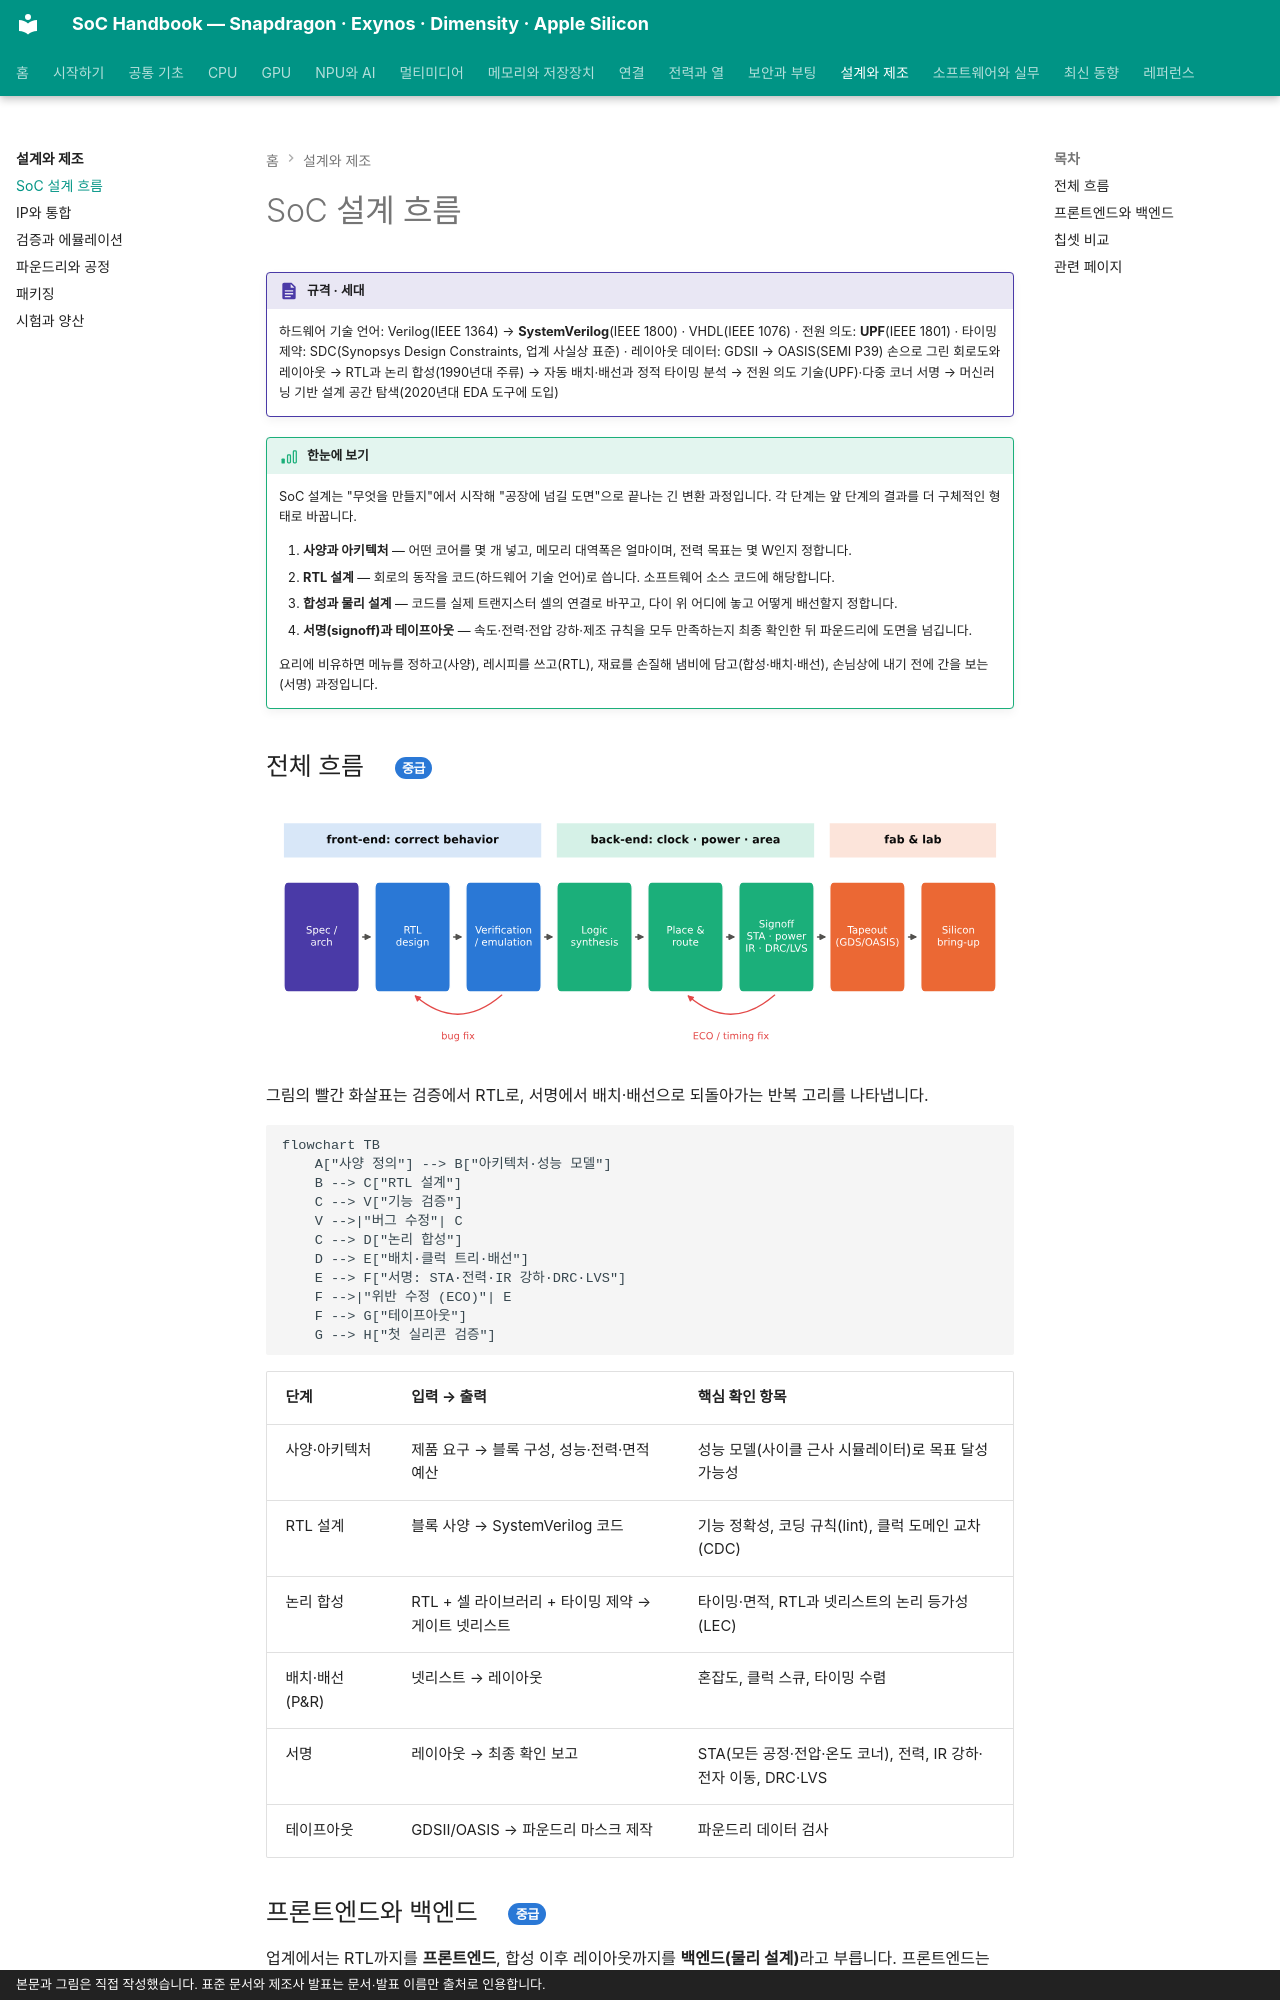

repository: goodhosup/soc · page: design/flow/index.html · generator: mkdocs · copyright: 본문과 그림은 직접 작성했습니다. 표준 문서와 제조사 발표는 문서·발표 이름만 출처로 인용합니다.

# SoC 설계 흐름

!!! spec "규격 · 세대"
    하드웨어 기술 언어: Verilog(IEEE 1364) → **SystemVerilog**(IEEE 1800) · VHDL(IEEE 1076) · 전원 의도: **UPF**(IEEE 1801) · 타이밍 제약: SDC(Synopsys Design Constraints, 업계 사실상 표준) · 레이아웃 데이터: GDSII → OASIS(SEMI P39)
    손으로 그린 회로도와 레이아웃 → RTL과 논리 합성(1990년대 주류) → 자동 배치·배선과 정적 타이밍 분석 → 전원 의도 기술(UPF)·다중 코너 서명 → 머신러닝 기반 설계 공간 탐색(2020년대 EDA 도구에 도입)

!!! basic "한눈에 보기"
    SoC 설계는 "무엇을 만들지"에서 시작해 "공장에 넘길 도면"으로 끝나는 긴 변환 과정입니다. 각 단계는 앞 단계의 결과를 더 구체적인 형태로 바꿉니다.

    1. **사양과 아키텍처** — 어떤 코어를 몇 개 넣고, 메모리 대역폭은 얼마이며, 전력 목표는 몇 W인지 정합니다.
    2. **RTL 설계** — 회로의 동작을 코드(하드웨어 기술 언어)로 씁니다. 소프트웨어 소스 코드에 해당합니다.
    3. **합성과 물리 설계** — 코드를 실제 트랜지스터 셀의 연결로 바꾸고, 다이 위 어디에 놓고 어떻게 배선할지 정합니다.
    4. **서명(signoff)과 테이프아웃** — 속도·전력·전압 강하·제조 규칙을 모두 만족하는지 최종 확인한 뒤 파운드리에 도면을 넘깁니다.

    요리에 비유하면 메뉴를 정하고(사양), 레시피를 쓰고(RTL), 재료를 손질해 냄비에 담고(합성·배치·배선), 손님상에 내기 전에 간을 보는(서명) 과정입니다.

## 전체 흐름 { .l2 }

![SoC 설계 흐름: 사양·아키텍처, RTL, 검증, 합성, 배치·배선, 서명, 테이프아웃, 첫 실리콘 검증과 프론트엔드·백엔드 구간](../assets/figures/design_flow.svg)

그림의 빨간 화살표는 검증에서 RTL로, 서명에서 배치·배선으로 되돌아가는 반복 고리를 나타냅니다.

```mermaid
flowchart TB
    A["사양 정의"] --> B["아키텍처·성능 모델"]
    B --> C["RTL 설계"]
    C --> V["기능 검증"]
    V -->|"버그 수정"| C
    C --> D["논리 합성"]
    D --> E["배치·클럭 트리·배선"]
    E --> F["서명: STA·전력·IR 강하·DRC·LVS"]
    F -->|"위반 수정 (ECO)"| E
    F --> G["테이프아웃"]
    G --> H["첫 실리콘 검증"]
```

| 단계 | 입력 → 출력 | 핵심 확인 항목 |
|---|---|---|
| 사양·아키텍처 | 제품 요구 → 블록 구성, 성능·전력·면적 예산 | 성능 모델(사이클 근사 시뮬레이터)로 목표 달성 가능성 |
| RTL 설계 | 블록 사양 → SystemVerilog 코드 | 기능 정확성, 코딩 규칙(lint), 클럭 도메인 교차(CDC) |
| 논리 합성 | RTL + 셀 라이브러리 + 타이밍 제약 → 게이트 넷리스트 | 타이밍·면적, RTL과 넷리스트의 논리 등가성(LEC) |
| 배치·배선 (P&R) | 넷리스트 → 레이아웃 | 혼잡도, 클럭 스큐, 타이밍 수렴 |
| 서명 | 레이아웃 → 최종 확인 보고 | STA(모든 공정·전압·온도 코너), 전력, IR 강하·전자 이동, DRC·LVS |
| 테이프아웃 | GDSII/OASIS → 파운드리 마스크 제작 | 파운드리 데이터 검사 |
